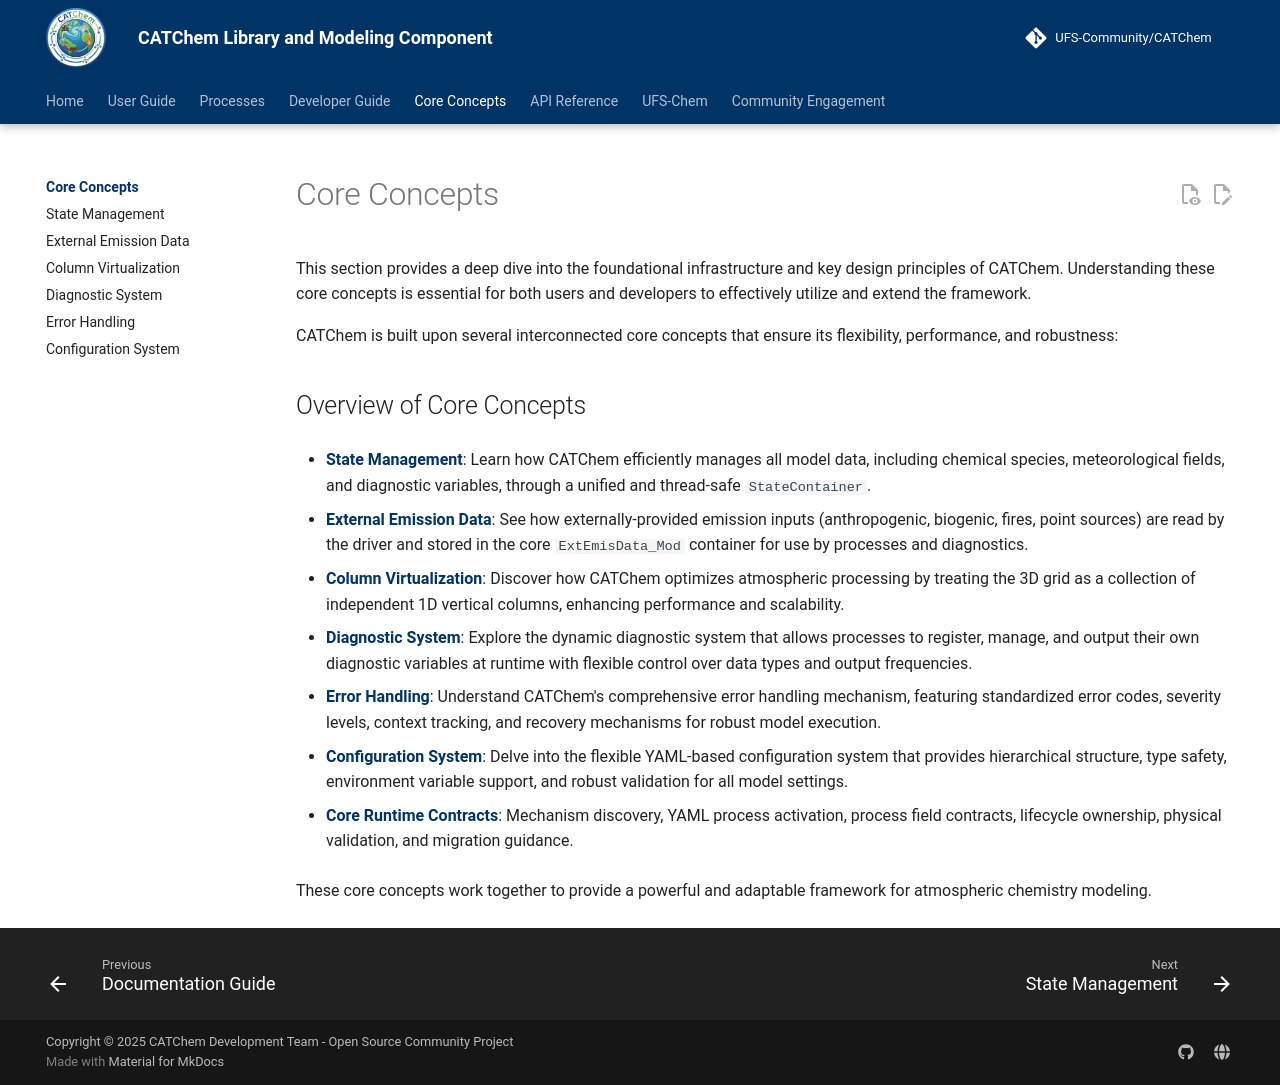

repository: ufs-community/CATChem · page: core-concepts/index.html · generator: mkdocs

# Core Concepts

This section provides a deep dive into the foundational infrastructure and key design principles of CATChem. Understanding these core concepts is essential for both users and developers to effectively utilize and extend the framework.

CATChem is built upon several interconnected core concepts that ensure its flexibility, performance, and robustness:

## Overview of Core Concepts

-   **[State Management](state-management.md)**: Learn how CATChem efficiently manages all model data, including chemical species, meteorological fields, and diagnostic variables, through a unified and thread-safe `StateContainer`.

-   **[External Emission Data](external-emission-data.md)**: See how externally-provided emission inputs (anthropogenic, biogenic, fires, point sources) are read by the driver and stored in the core `ExtEmisData_Mod` container for use by processes and diagnostics.

-   **[Column Virtualization](column-virtualization.md)**: Discover how CATChem optimizes atmospheric processing by treating the 3D grid as a collection of independent 1D vertical columns, enhancing performance and scalability.

-   **[Diagnostic System](diagnostics.md)**: Explore the dynamic diagnostic system that allows processes to register, manage, and output their own diagnostic variables at runtime with flexible control over data types and output frequencies.

-   **[Error Handling](error-handling.md)**: Understand CATChem's comprehensive error handling mechanism, featuring standardized error codes, severity levels, context tracking, and recovery mechanisms for robust model execution.

-   **[Configuration System](configuration.md)**: Delve into the flexible YAML-based configuration system that provides hierarchical structure, type safety, environment variable support, and robust validation for all model settings.

-   **[Core Runtime Contracts](core-runtime-contracts.md)**: Mechanism discovery, YAML process activation, process field contracts, lifecycle ownership, physical validation, and migration guidance.

These core concepts work together to provide a powerful and adaptable framework for atmospheric chemistry modeling.
